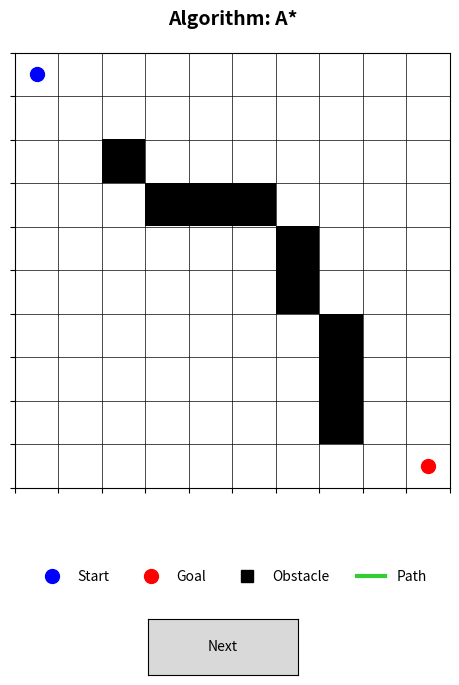

The matplotlib source for this figure:
import matplotlib.pyplot as plt
import matplotlib.animation as animation
from matplotlib.widgets import Button
import numpy as np
import heapq


rows, cols = 10, 10
grid = np.zeros((rows, cols), dtype=int)

obstacles = [(3,3), (3,4), (3,5), (6,7), (7,7), (8,7), (4,6), (5,6), (2,2)]
for obs in obstacles:
    grid[obs] = 1

start = (0, 0)
goal  = (9, 9)

# ---------- A* Search ----------
def heuristic(a, b):
    return abs(a[0]-b[0]) + abs(a[1]-b[1])

def astar(grid, start, goal):
    open_heap = []
    heapq.heappush(open_heap, (heuristic(start, goal), 0, start, [start]))
    closed = set()

    while open_heap:
        f, g, current, path = heapq.heappop(open_heap)
        if current == goal:
            return path
        if current in closed:
            continue
        closed.add(current)

        for dr, dc in [(0,1), (1,0), (0,-1), (-1,0)]:
            nr, nc = current[0]+dr, current[1]+dc
            if 0 <= nr < rows and 0 <= nc < cols and grid[nr, nc] == 0:
                new_g = g + 1
                new_path = path + [(nr, nc)]
                heapq.heappush(open_heap, (new_g + heuristic((nr,nc), goal), new_g, (nr,nc), new_path))
    return None

# ---------- DFS Backtracking ----------
def dfs(grid, start, goal):
    stack = [(start, [start])]
    visited = set()

    while stack:
        current, path = stack.pop()
        if current == goal:
            return path
        if current in visited:
            continue
        visited.add(current)

        for dr, dc in [(0,1), (1,0), (0,-1), (-1,0)]:
            nr, nc = current[0]+dr, current[1]+dc
            if 0 <= nr < rows and 0 <= nc < cols and grid[nr, nc] == 0:
                stack.append(((nr, nc), path + [(nr, nc)]))
    return None

# ---------- Paths ----------
paths = [astar(grid, start, goal), dfs(grid, start, goal)]
algo_names = ["A*", "Backtracking"]
current_algo = [0]
anim = [None]

# ---------- Visualization ----------
fig, ax = plt.subplots(figsize=(7.5, 7.5))
plt.subplots_adjust(bottom=0.3)

ax.imshow(grid, cmap='Greys', origin='upper')
title = ax.set_title(f"Algorithm: {algo_names[current_algo[0]]}", fontsize=14, fontweight='bold', pad=20)
ax.set_xticks(np.arange(-0.5, cols, 1))
ax.set_yticks(np.arange(-0.5, rows, 1))
ax.set_xticklabels([])
ax.set_yticklabels([])
ax.grid(True, linewidth=0.5, color='black')

# Start and Goal markers
start_dot = ax.plot(start[1], start[0], 'bo', markersize=10, label='Start')[0]
goal_dot  = ax.plot(goal[1],  goal[0],  'ro', markersize=10, label='Goal')[0]

# Legend (placed below the grid)
legend_elements = [
    start_dot,
    goal_dot,
    plt.Line2D([0], [0], marker='s', color='black', markersize=8, linestyle='None', label='Obstacle'),
    plt.Line2D([0], [0], color='limegreen', lw=3, label='Path')
]
ax.legend(handles=legend_elements, loc='lower center', bbox_to_anchor=(0.5, -0.25),
          fontsize=10, ncol=4, frameon=False)

# Trail and car marker (square-shaped)
trail_line, = ax.plot([], [], '-', color='limegreen', linewidth=3)
car_marker, = ax.plot([], [], marker='s', color='orange', markersize=14, markeredgecolor='black')

# Step label above plot
step_label = fig.text(0.5, 0.94, "", ha='center', fontsize=12, color='darkblue', fontweight='bold')

# ---------- Animation Functions ----------
def init():
    trail_line.set_data([], [])
    car_marker.set_data([], [])
    step_label.set_text("")
    return trail_line, car_marker, step_label

def update(frame):
    path = paths[current_algo[0]]
    if path:
        x_coords = [p[1] for p in path]
        y_coords = [p[0] for p in path]

        trail_line.set_data(x_coords[:frame+1], y_coords[:frame+1])
        car_marker.set_data([x_coords[frame]], [y_coords[frame]])
        step_label.set_text(f"Step: {frame + 1} / {len(path)}")
    return trail_line, car_marker, step_label

# ---------- Initial Animation ----------
anim[0] = animation.FuncAnimation(
    fig, update, frames=len(paths[current_algo[0]]),
    init_func=init, interval=300, blit=False, repeat=False
)

# ---------- Button Setup ----------
ax_button = plt.axes([0.4, 0.05, 0.2, 0.075])
next_button = Button(ax_button, 'Next')

def on_next(event):
    current_algo[0] = (current_algo[0] + 1) % len(paths)
    title.set_text(f"Algorithm: {algo_names[current_algo[0]]}")
    trail_line.set_data([], [])
    car_marker.set_data([], [])
    step_label.set_text("")

    new_path = paths[current_algo[0]]
    anim[0] = animation.FuncAnimation(
        fig, update, frames=len(new_path),
        init_func=init, interval=300, blit=False, repeat=False
    )
    plt.draw()

next_button.on_clicked(on_next)

plt.show()